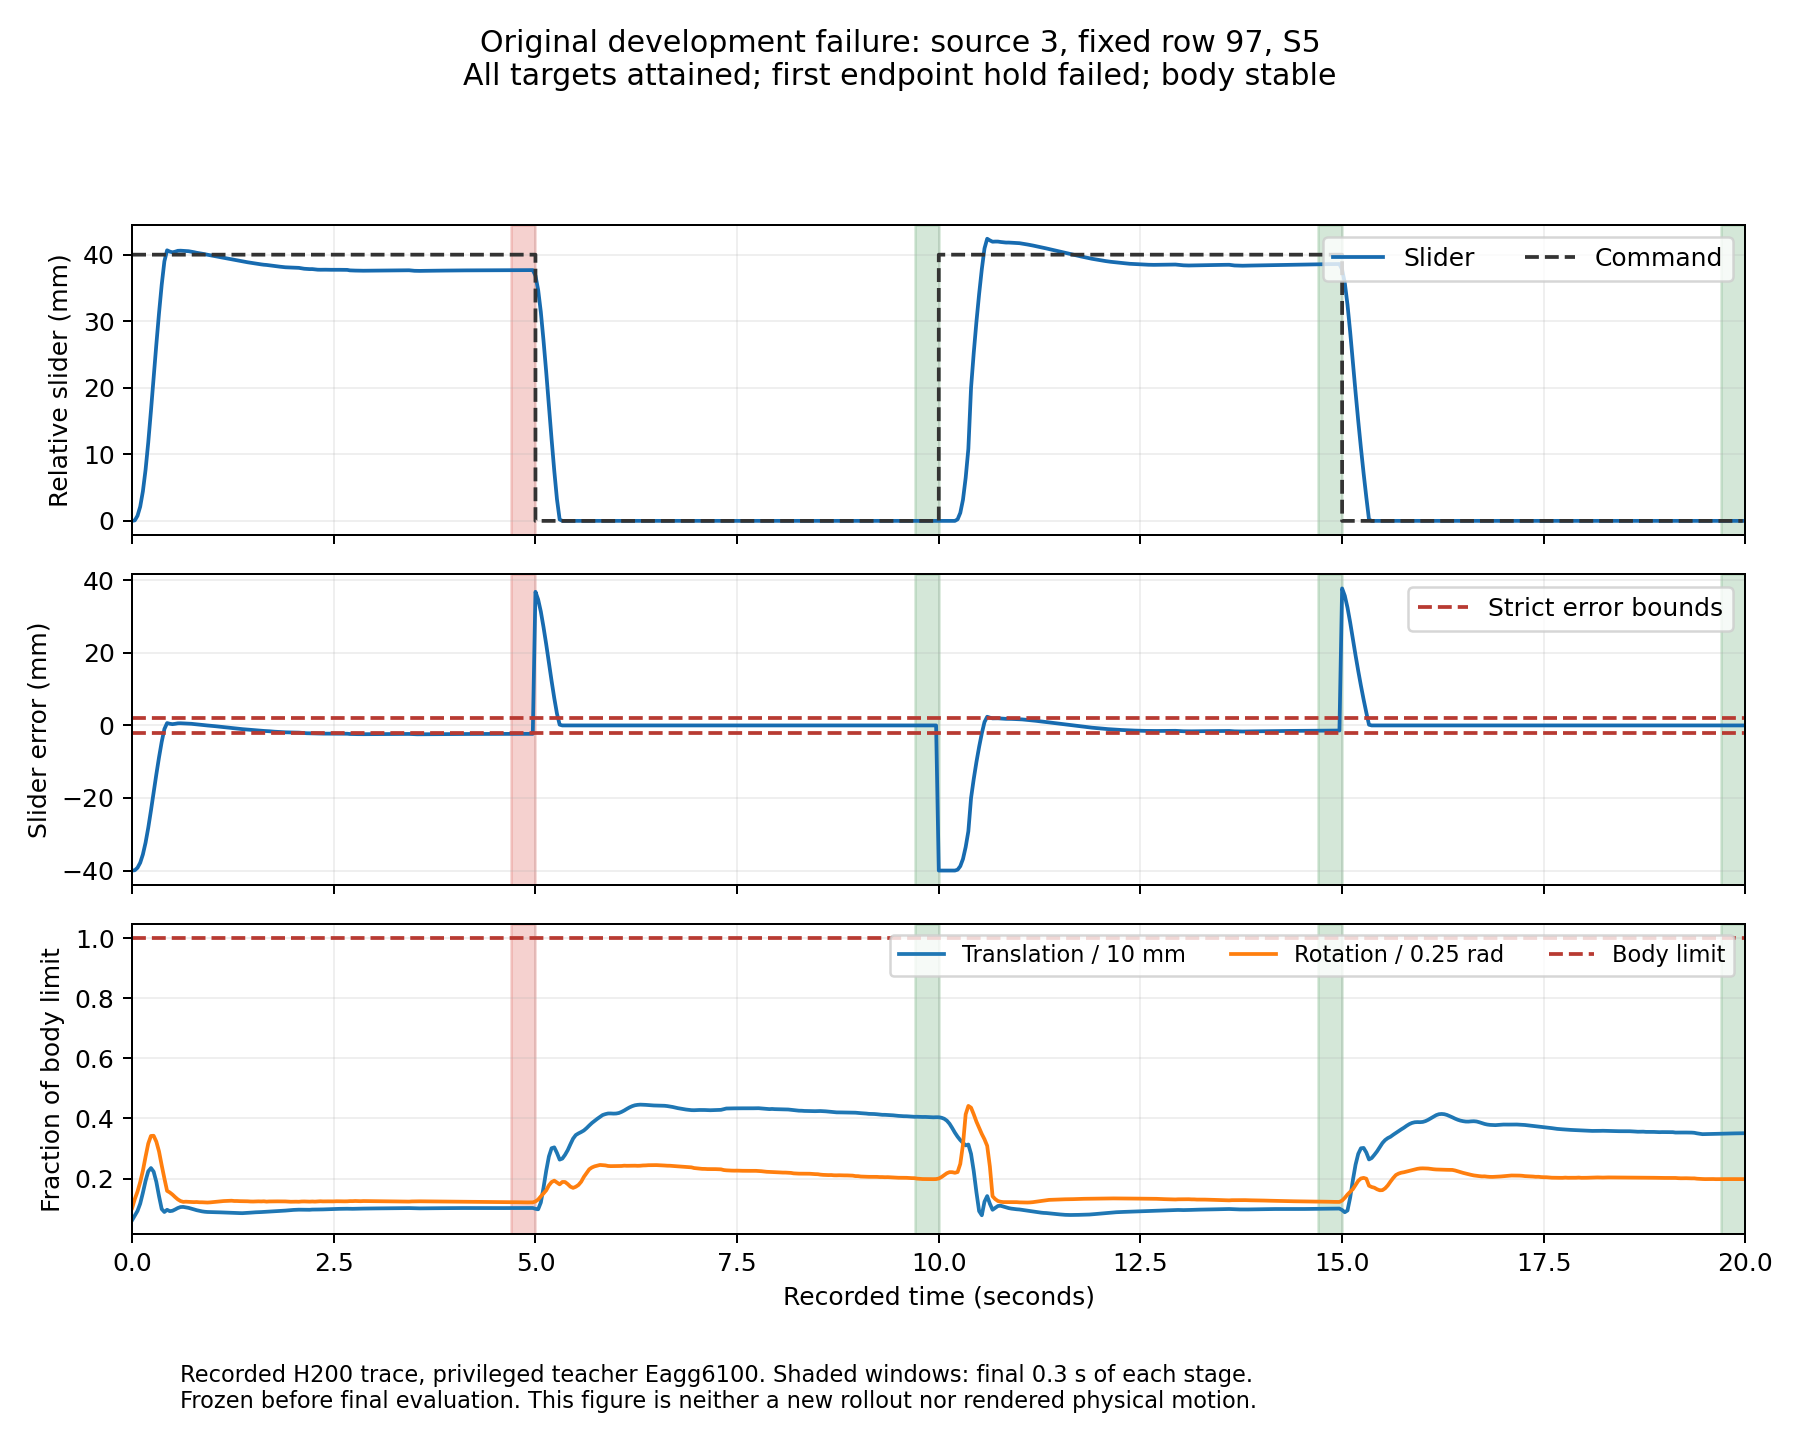

The file beside this chart, header and first rows:
time_seconds, slider_m, goal_m, error_mm, body_drift_m, body_rotation_rad
0.0, -0.03267, 0.007325, -40, 0.0006182, 0.02557
0.03333, -0.0326, 0.007325, -39.92, 0.0007722, 0.03307
0.06667, -0.03191, 0.007325, -39.23, 0.0009257, 0.03923
0.1, -0.03054, 0.007325, -37.86, 0.001167, 0.0471
0.1333, -0.02824, 0.007325, -35.56, 0.001529, 0.05659
0.1667, -0.02499, 0.007325, -32.31, 0.001926, 0.06827
0.2, -0.02088, 0.007325, -28.2, 0.002244, 0.07918
0.2333, -0.01614, 0.007325, -23.47, 0.002353, 0.08548
0.2667, -0.01114, 0.007325, -18.47, 0.002232, 0.08564
0.3, -0.006184, 0.007325, -13.51, 0.001894, 0.08076
0.3333, -0.001481, 0.007325, -8.806, 0.001417, 0.07264
0.3667, 0.0028, 0.007325, -4.526, 0.0009889, 0.06106
0.4, 0.00633, 0.007325, -0.995, 0.000891, 0.05019
0.4333, 0.00798, 0.007325, 0.6543, 0.0009639, 0.03983
0.4667, 0.00779, 0.007325, 0.4645, 0.0009187, 0.03852
0.5, 0.007678, 0.007325, 0.3523, 0.0009314, 0.03677
0.5333, 0.007773, 0.007325, 0.4479, 0.0009743, 0.03465
0.5667, 0.007904, 0.007325, 0.5784, 0.001023, 0.03274
0.6, 0.007923, 0.007325, 0.5976, 0.001055, 0.03138
0.6333, 0.007894, 0.007325, 0.5687, 0.00106, 0.03068
0.6667, 0.007854, 0.007325, 0.5284, 0.001046, 0.03084
0.7, 0.007844, 0.007325, 0.5185, 0.001028, 0.03075
0.7333, 0.00778, 0.007325, 0.4546, 0.001004, 0.03057
0.7667, 0.0077, 0.007325, 0.3748, 0.0009768, 0.03048
0.8, 0.007608, 0.007325, 0.2822, 0.0009505, 0.03057
0.8333, 0.007548, 0.007325, 0.2221, 0.0009308, 0.03036
0.8667, 0.007472, 0.007325, 0.1464, 0.000912, 0.03035
0.9, 0.007397, 0.007325, 0.0715, 0.000899, 0.03023
0.9333, 0.007315, 0.007325, -0.01063, 0.0008913, 0.03013
0.9667, 0.007254, 0.007325, -0.07143, 0.0008878, 0.03026
1.0, 0.007178, 0.007325, -0.1471, 0.0008839, 0.03049
1.033, 0.007108, 0.007325, -0.2177, 0.0008833, 0.03066
1.067, 0.007025, 0.007325, -0.3006, 0.0008816, 0.0309
1.1, 0.006947, 0.007325, -0.3783, 0.0008783, 0.03111
1.133, 0.006861, 0.007325, -0.4639, 0.0008744, 0.03136
1.167, 0.006781, 0.007325, -0.5442, 0.0008716, 0.03143
1.2, 0.006704, 0.007325, -0.6216, 0.0008668, 0.03155
1.233, 0.006611, 0.007325, -0.7148, 0.00086, 0.03164
1.267, 0.006547, 0.007325, -0.7786, 0.0008602, 0.03141
1.3, 0.006457, 0.007325, -0.8681, 0.0008556, 0.0314
1.333, 0.006387, 0.007325, -0.9383, 0.0008538, 0.03129
1.367, 0.006303, 0.007325, -1.022, 0.0008518, 0.03127
1.4, 0.006247, 0.007325, -1.078, 0.0008567, 0.03118
1.433, 0.006178, 0.007325, -1.148, 0.0008614, 0.03116
1.467, 0.006113, 0.007325, -1.212, 0.0008688, 0.031
1.5, 0.006056, 0.007325, -1.27, 0.0008763, 0.03096
1.533, 0.005989, 0.007325, -1.336, 0.0008814, 0.03102
1.567, 0.005916, 0.007325, -1.41, 0.0008842, 0.03112
1.6, 0.005865, 0.007325, -1.461, 0.0008886, 0.03105
1.633, 0.005812, 0.007325, -1.514, 0.0008938, 0.03116
1.667, 0.00578, 0.007325, -1.546, 0.0009006, 0.03089
1.7, 0.005725, 0.007325, -1.601, 0.0009049, 0.03104
1.733, 0.005658, 0.007325, -1.667, 0.0009075, 0.03109
1.767, 0.005599, 0.007325, -1.727, 0.0009125, 0.03109
1.8, 0.005573, 0.007325, -1.753, 0.0009188, 0.0311
1.833, 0.005518, 0.007325, -1.808, 0.000925, 0.03111
1.867, 0.005474, 0.007325, -1.851, 0.0009323, 0.03113
1.9, 0.00543, 0.007325, -1.896, 0.0009374, 0.03105
1.933, 0.005419, 0.007325, -1.907, 0.0009456, 0.03094
1.967, 0.005393, 0.007325, -1.932, 0.0009525, 0.03079
... 540 more rows
